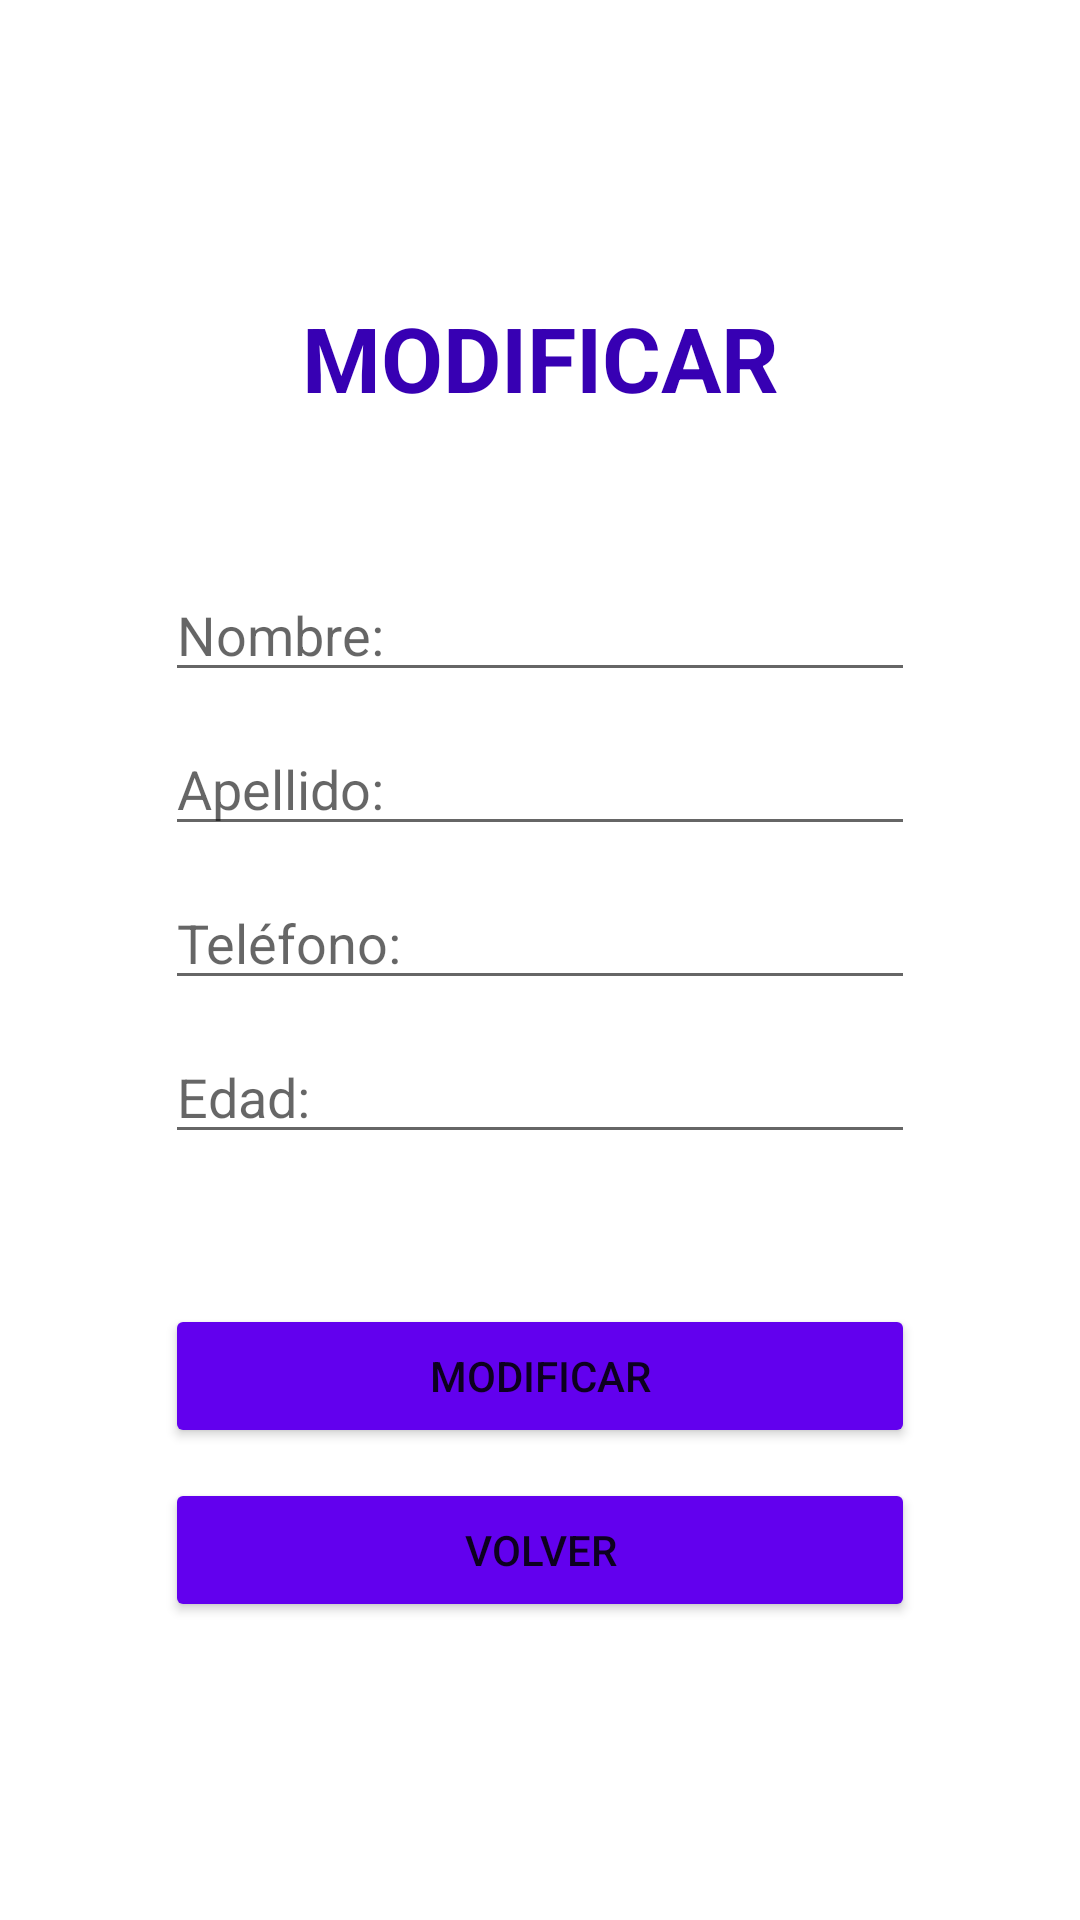

Produce the Android XML layout that renders to this screen, including the resource entries it uses.
<!-- AndroidManifest.xml: application theme Theme.AgendaSQLiteIsaac -->
<!-- res/layout/activity_modificar.xml -->
<?xml version="1.0" encoding="utf-8"?>
<androidx.constraintlayout.widget.ConstraintLayout xmlns:android="http://schemas.android.com/apk/res/android"
    xmlns:app="http://schemas.android.com/apk/res-auto"
    xmlns:tools="http://schemas.android.com/tools"
    android:layout_width="match_parent"
    android:layout_height="match_parent"
    tools:context=".ModificarActivity">

    <LinearLayout
        android:layout_width="250dp"
        android:layout_height="match_parent"
        android:gravity="center|center_horizontal"
        android:orientation="vertical"
        app:layout_constraintBottom_toBottomOf="parent"
        app:layout_constraintEnd_toEndOf="parent"
        app:layout_constraintStart_toStartOf="parent"
        app:layout_constraintTop_toTopOf="parent">

        <TextView
            android:id="@+id/texto"
            android:layout_width="match_parent"
            android:layout_height="wrap_content"
            android:layout_marginBottom="50dp"
            android:gravity="center"
            android:text="MODIFICAR"
            android:textColor="@color/purple_700"
            android:textSize="30sp"
            android:textStyle="bold" />

        <EditText
            android:id="@+id/mod_nombre"
            android:layout_width="match_parent"
            android:layout_height="wrap_content"
            android:layout_marginBottom="10dp"
            android:ems="10"
            android:hint="Nombre:" />

        <EditText
            android:id="@+id/mod_apellido"
            android:layout_width="match_parent"
            android:layout_height="wrap_content"
            android:layout_marginBottom="10dp"
            android:editable="true"
            android:ems="10"
            android:hint="Apellido:"
            android:inputType="none" />

        <EditText
            android:id="@+id/mod_telefono"
            android:layout_width="match_parent"
            android:layout_height="wrap_content"
            android:layout_marginBottom="10dp"
            android:ems="10"
            android:hint="Teléfono:"
            android:inputType="number" />

        <EditText
            android:id="@+id/mod_edad"
            android:layout_width="match_parent"
            android:layout_height="wrap_content"
            android:layout_marginBottom="50dp"
            android:ems="10"
            android:hint="Edad:"
            android:inputType="number" />

        <Button
            android:id="@+id/boton_mod"
            android:layout_width="match_parent"
            android:layout_height="wrap_content"
            android:layout_marginBottom="10dp"
            android:onClick="modificar"
            android:text="modificar"
            app:backgroundTint="@color/purple_500" />

        <Button
            android:id="@+id/boton_volver_mod"
            android:layout_width="match_parent"
            android:layout_height="wrap_content"
            android:onClick="volver"
            android:text="volver"
            app:backgroundTint="@color/purple_500" />

    </LinearLayout>

</androidx.constraintlayout.widget.ConstraintLayout>
<!-- resources referenced by this layout -->
<resources>
  <style name="Theme.AgendaSQLiteIsaac" parent="Theme.MaterialComponents.DayNight.DarkActionBar">
          
          <item name="colorPrimary">@color/purple_500</item>
          <item name="colorPrimaryVariant">@color/purple_700</item>
          <item name="colorOnPrimary">@color/white</item>
          
          <item name="colorSecondary">@color/teal_200</item>
          <item name="colorSecondaryVariant">@color/teal_700</item>
          <item name="colorOnSecondary">@color/black</item>
          
          <item name="android:statusBarColor" tools:targetApi="l">?attr/colorPrimaryVariant</item>
          
      </style>
  <!-- not gathered from this repository: default colours our renderer supplied (Android Studio template values) -->
  <color name="purple_500">#FF6200EE</color>
  <color name="purple_700">#FF3700B3</color>
  <color name="teal_200">#FF03DAC5</color>
  <color name="teal_700">#FF018786</color>
  <color name="black">#FF000000</color>
  <color name="white">#FFFFFFFF</color>
</resources>
